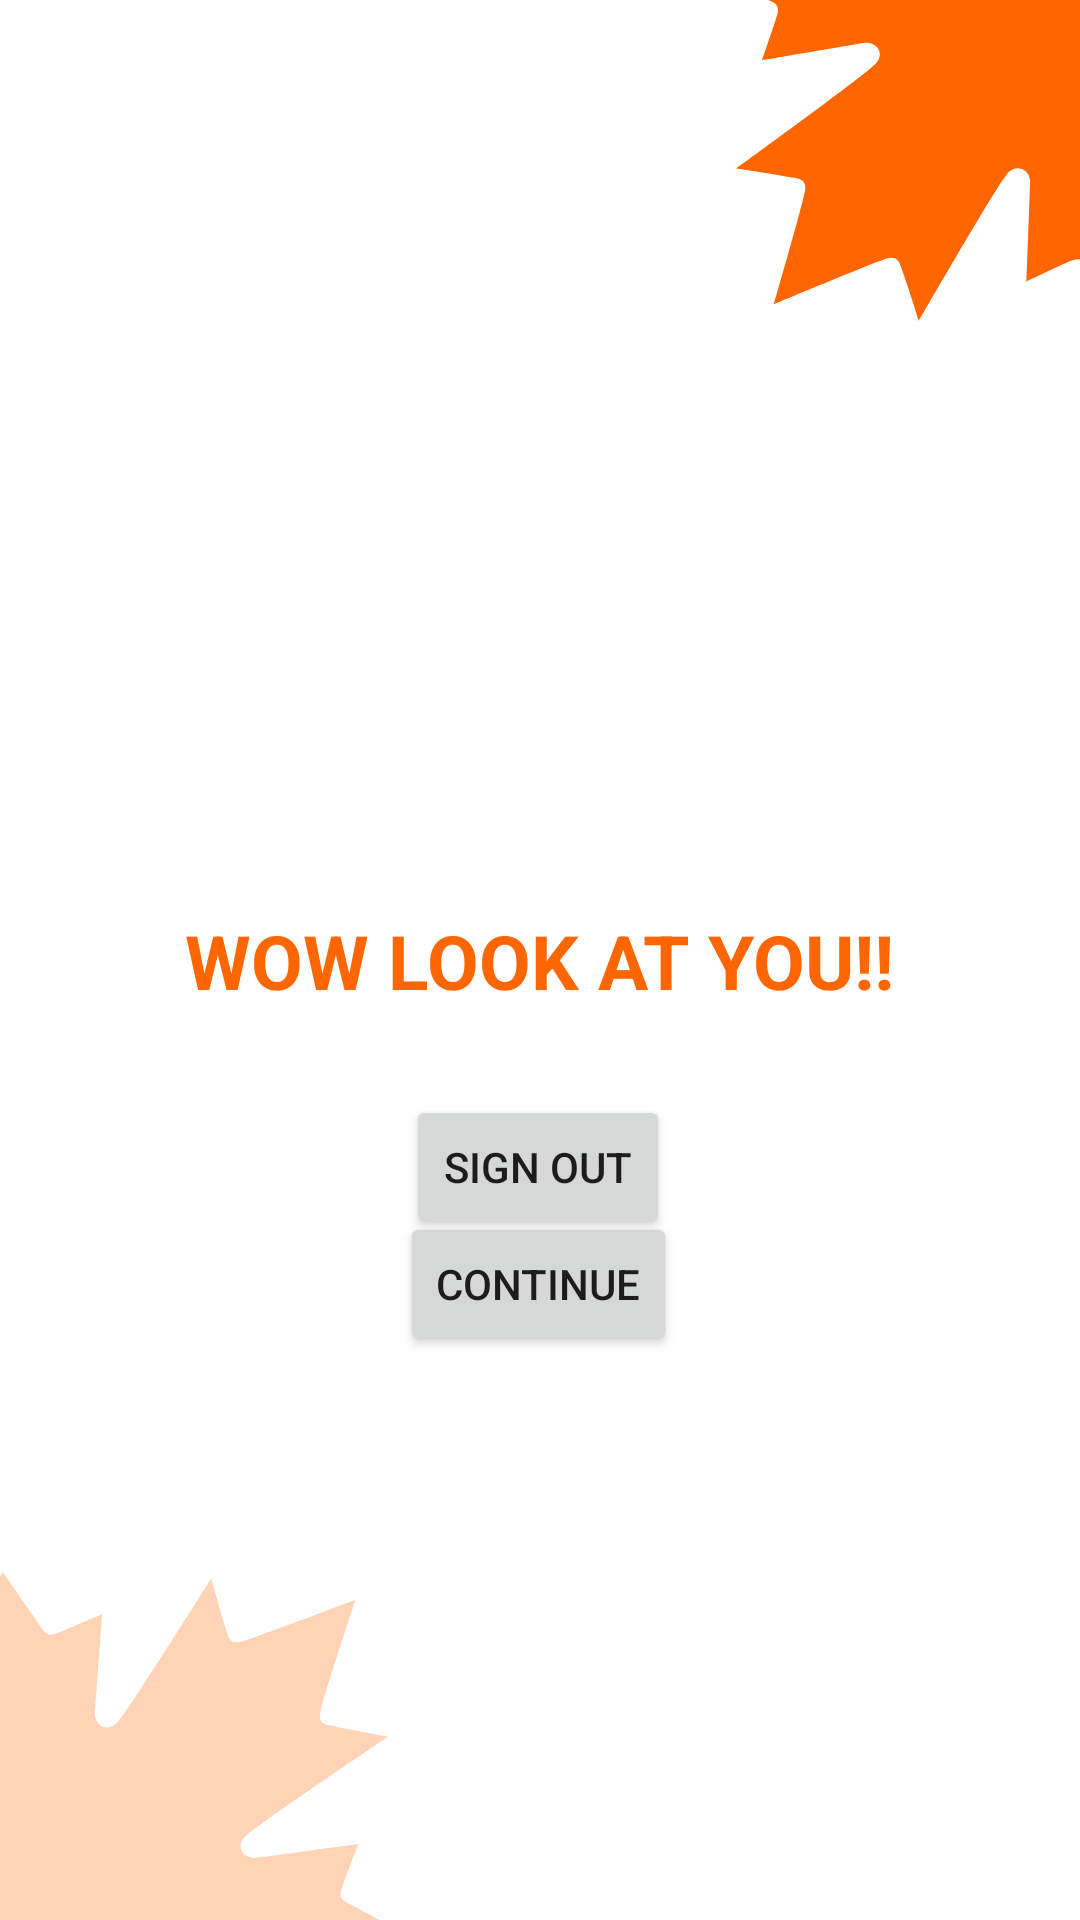

Layout XML and referenced resources for this Android screen:
<!-- AndroidManifest.xml: application theme Theme.Origins -->
<!-- res/layout/activity_main.xml -->
<?xml version="1.0" encoding="utf-8"?>
<androidx.constraintlayout.widget.ConstraintLayout xmlns:android="http://schemas.android.com/apk/res/android"
    xmlns:app="http://schemas.android.com/apk/res-auto"
    xmlns:tools="http://schemas.android.com/tools"
    android:layout_width="match_parent"
    android:layout_height="match_parent"
    android:background="@drawable/ic_background"
    tools:context=".MainActivity">

    <TextView
        android:id="@+id/textView"
        android:layout_width="wrap_content"
        android:layout_height="wrap_content"
        android:text="WOW LOOK AT YOU!!"
        android:textColor="@color/orange_50"
        android:textSize="25dp"
        android:textStyle="bold"
        app:layout_constraintBottom_toBottomOf="parent"
        app:layout_constraintEnd_toEndOf="parent"
        app:layout_constraintStart_toStartOf="parent"
        app:layout_constraintTop_toTopOf="parent" />

    <Button
        android:id="@+id/signout_button"
        android:layout_width="wrap_content"
        android:layout_height="48dp"
        android:text="Sign Out"
        app:layout_constraintBottom_toBottomOf="parent"
        app:layout_constraintEnd_toEndOf="parent"
        app:layout_constraintHorizontal_bias="0.498"
        app:layout_constraintStart_toStartOf="parent"
        app:layout_constraintTop_toBottomOf="@+id/textView"
        app:layout_constraintVertical_bias="0.11" />

    <Button
        android:id="@+id/moveToNext"
        android:layout_width="wrap_content"
        android:layout_height="wrap_content"
        android:layout_marginTop="11dp"
        android:layout_marginBottom="208dp"
        android:text="Continue"
        app:layout_constraintBottom_toBottomOf="parent"
        app:layout_constraintEnd_toEndOf="parent"
        app:layout_constraintHorizontal_bias="0.498"
        app:layout_constraintStart_toStartOf="parent"
        app:layout_constraintTop_toBottomOf="@+id/signout_button" />

</androidx.constraintlayout.widget.ConstraintLayout>
<!-- resources referenced by this layout -->
<resources>
  <color name="orange_50">#ff6600</color>
  <!-- drawable ic_background: vector/xml drawable (drawable, 3133 chars, omitted) -->
  <style name="Theme.Origins" parent="Theme.MaterialComponents.DayNight.NoActionBar">
          
          <item name="colorPrimary">@color/orange_50</item>
          <item name="colorPrimaryVariant">@color/orange_55</item>
          <item name="colorOnPrimary">@color/white</item>
          
          <item name="colorSecondary">@color/teal_200</item>
          <item name="colorSecondaryVariant">@color/teal_700</item>
          <item name="colorOnSecondary">@color/black</item>
          
          <item name="android:statusBarColor">?attr/colorPrimaryVariant</item>
          
      </style>
  <color name="orange_55">#ff751a</color>
  <color name="white">#FFFFFFFF</color>
  <color name="teal_200">#FF03DAC5</color>
  <color name="teal_700">#FF018786</color>
  <color name="black">#FF000000</color>
</resources>
